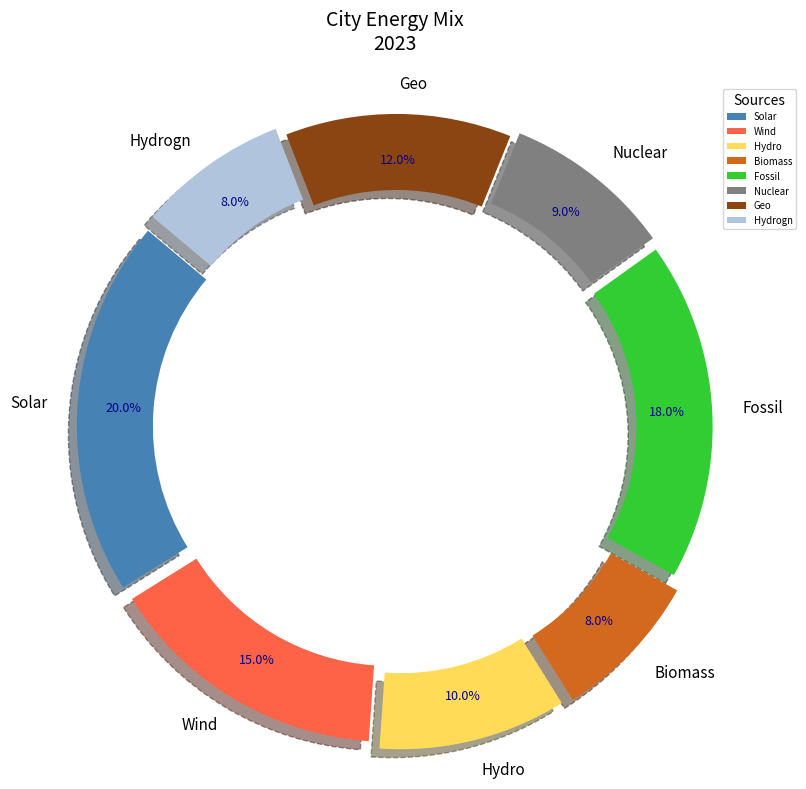

This figure's Python source:
import matplotlib.pyplot as plt

energy_sources = ['Solar', 'Wind', 'Hydro', 'Biomass', 'Fossil', 'Nuclear', 'Geo', 'Hydrogn']
energy_distribution = [20, 15, 10, 8, 18, 9, 12, 8]

# Shuffled colors
colors = ['#4682B4', '#FF6347', '#FFDB58', '#D2691E', '#32CD32', '#808080', '#8B4513', '#B0C4DE']

fig, ax = plt.subplots(figsize=(8, 8))

wedges, texts, autotexts = ax.pie(
    energy_distribution, labels=energy_sources, colors=colors,
    autopct='%1.1f%%', startangle=140, pctdistance=0.85,
    explode=(0.05, 0.04, 0.06, 0.07, 0.04, 0.05, 0.03, 0.06),
    wedgeprops=dict(width=0.25, linestyle='--'), shadow=True
)

for text in texts:
    text.set_fontsize(11)
    text.set_fontweight('normal')

for autotext in autotexts:
    autotext.set_color('darkblue')
    autotext.set_fontsize(9)
    autotext.set_fontweight('normal')

ax.axis('equal')
ax.set_title('City Energy Mix\n2023', fontsize=14, fontweight='normal', pad=25)

ax.legend(wedges, energy_sources, loc='upper right', bbox_to_anchor=(1.1, 1.0), title="Sources", fontsize='x-small', title_fontsize='10')
ax.grid(True, which='major', color='grey', linestyle='-', linewidth=0.5)

plt.tight_layout()
plt.show()
